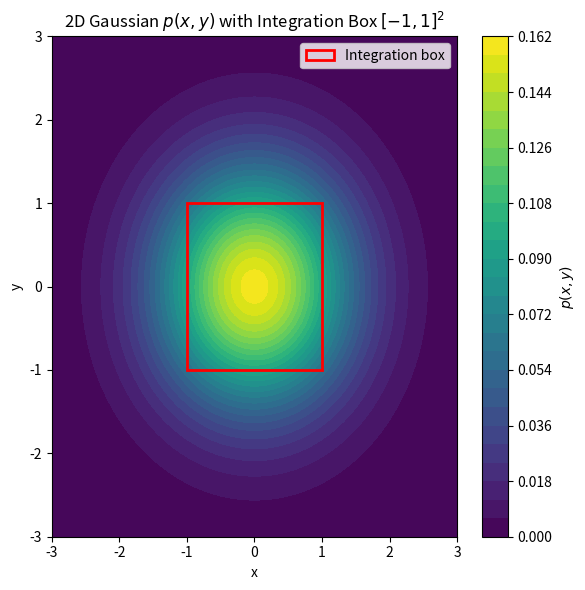

Python code for this plot:
#!/usr/bin/env python3
"""
exercise_1_mc_gauss2d_contour.py
-------------------------------------------------
Visualize the 2D Gaussian

    p(x, y) = N((x, y); (0,0), I)

over (x, y) ∈ [−3, 3]², with the integration box [−1, 1] × [−1, 1] overlaid.
"""

import numpy as np
import matplotlib.pyplot as plt

# Gaussian parameters
mux, muy = 0.0, 0.0
sigx, sigy = 1.0, 1.0


def pxy(x, y):
    return (
        1.0
        / (2 * np.pi * sigx * sigy)
        * np.exp(-0.5 * ((x - mux) ** 2 / sigx**2 + (y - muy) ** 2 / sigy**2))
    )


# Grid for contour plot
xv = np.linspace(-3, 3, 200)
yv = np.linspace(-3, 3, 200)
X, Y = np.meshgrid(xv, yv)
Z = pxy(X, Y)

# Plot
plt.figure(figsize=(6, 6))
cont = plt.contourf(X, Y, Z, levels=30, cmap="viridis")
plt.colorbar(label="$p(x, y)$")

# Mark integration rectangle
a, b = -1, 1
c, d = -1, 1
rect = plt.Rectangle(
    (a, c),
    b - a,
    d - c,
    edgecolor="red",
    facecolor="none",
    linewidth=2,
    label="Integration box",
)
plt.gca().add_patch(rect)

plt.xlabel("x")
plt.ylabel("y")
plt.title("2D Gaussian $p(x, y)$ with Integration Box $[-1, 1]^2$")
plt.legend()
plt.tight_layout()
plt.show()
